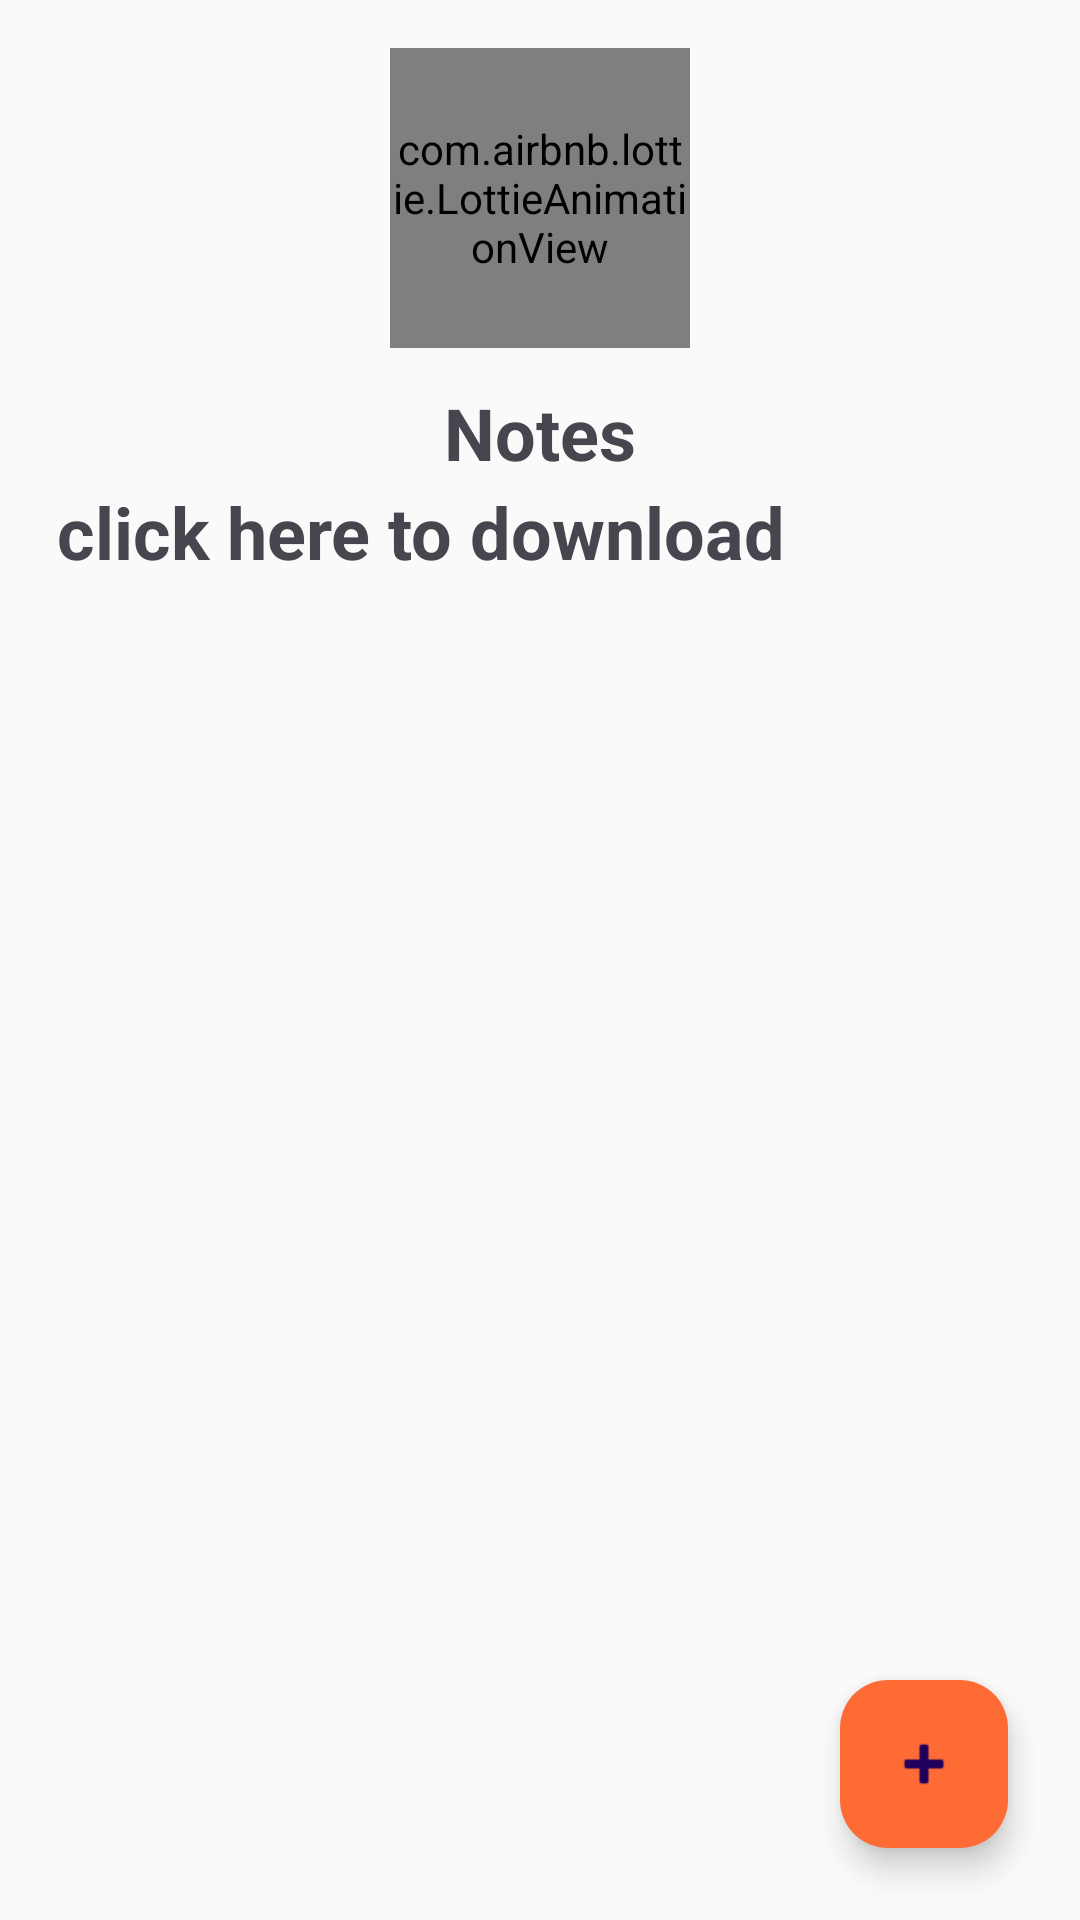

Produce the Android XML layout that renders to this screen, including the resource entries it uses.
<!-- AndroidManifest.xml: application theme Theme.AdityaLearn -->
<!-- res/layout/activity_notes.xml -->
<RelativeLayout xmlns:android="http://schemas.android.com/apk/res/android"
    xmlns:app="http://schemas.android.com/apk/res-auto"
    android:layout_width="match_parent"
    android:layout_height="match_parent"
    android:padding="8dp">

    
    <com.airbnb.lottie.LottieAnimationView
        android:id="@+id/lottieLogo"
        android:layout_width="100dp"
        android:layout_height="100dp"
        android:layout_centerHorizontal="true"
        android:layout_marginTop="8dp"
        app:lottie_rawRes="@raw/notes_animation"
    app:lottie_autoPlay="true"
    app:lottie_loop="true"/>

    
    <TextView
        android:id="@+id/tv_notes_title"
        android:layout_width="wrap_content"
        android:layout_height="wrap_content"
        android:text="Notes"
        android:textSize="24sp"
        android:textStyle="bold"
        android:layout_below="@id/lottieLogo"
        android:layout_centerHorizontal="true"
        android:layout_margin="12dp"/>





    

    <TextView
        android:id="@+id/tv_notes_title1"
        android:layout_width="344dp"
        android:layout_height="102dp"
        android:layout_above="@+id/recyclerNotes"
        android:layout_below="@id/lottieLogo"
        android:layout_alignParentStart="true"
        android:layout_marginStart="11dp"
        android:layout_marginLeft="12dp"
        android:layout_marginTop="45dp"
        android:layout_marginEnd="-189dp"
        android:layout_marginRight="12dp"
        android:layout_marginBottom="-42dp"
        android:layout_toStartOf="@+id/tv_notes_title"
        android:text="click here to download "
        android:textSize="24sp"
        android:textStyle="bold" />

    <com.airbnb.lottie.LottieAnimationView
        android:id="@+id/lottieLoading"
        android:layout_width="150dp"
        android:layout_height="150dp"
        android:layout_centerInParent="true"
        app:lottie_rawRes="@raw/question_papers_animation"
    app:lottie_autoPlay="true"
    app:lottie_loop="true"
    android:visibility="gone"/>

    

    


    


    <androidx.recyclerview.widget.RecyclerView
        android:id="@+id/recyclerNotes"
        android:layout_width="match_parent"
        android:layout_height="match_parent"
        android:layout_below="@id/tv_notes_title"
        android:layout_marginTop="48dp"
        android:padding="16dp" />

    <com.google.android.material.floatingactionbutton.FloatingActionButton
        android:id="@+id/fabAddNote"
        android:layout_width="wrap_content"
        android:layout_height="wrap_content"
        android:layout_alignParentBottom="true"
        android:layout_alignParentEnd="true"
        android:layout_margin="16dp"
        android:contentDescription="Add Note"
        android:src="@android:drawable/ic_input_add"
        app:backgroundTint="@color/navSelected"/>



</RelativeLayout>
<!-- resources referenced by this layout -->
<resources>
  <color name="navSelected">#FF6B35</color>
  <style name="Theme.AdityaLearn" parent="Base.Theme.AdityaLearn" />
  <style name="Base.Theme.AdityaLearn" parent="Theme.Material3.DayNight.NoActionBar">
          
          <item name="colorPrimary">@color/primary</item>
          <item name="colorPrimaryVariant">@color/primary_dark</item>
          <item name="colorOnPrimary">@color/white</item>
          
          
          <item name="colorSecondary">@color/secondary</item>
          <item name="colorSecondaryVariant">@color/secondary</item>
          <item name="colorOnSecondary">@color/white</item>
          
          
          <item name="android:colorBackground">@color/background_light</item>
          <item name="colorSurface">@color/surface_light</item>
          <item name="colorOnBackground">@color/text_primary</item>
          <item name="colorOnSurface">@color/text_primary</item>
          
          
          <item name="android:statusBarColor">@color/primary_dark</item>
          <item name="android:windowLightStatusBar">false</item>
          
          
          <item name="android:navigationBarColor">@color/white</item>
          <item name="android:windowLightNavigationBar">true</item>
      </style>
  <color name="primary">#FF6B35</color>
  <color name="primary_dark">#E55A2B</color>
  <color name="white">#FFFFFF</color>
  <color name="secondary">#2E7D32</color>
  <color name="background_light">#FAFAFA</color>
  <color name="surface_light">#FFFFFF</color>
  <color name="text_primary">#212121</color>
</resources>
